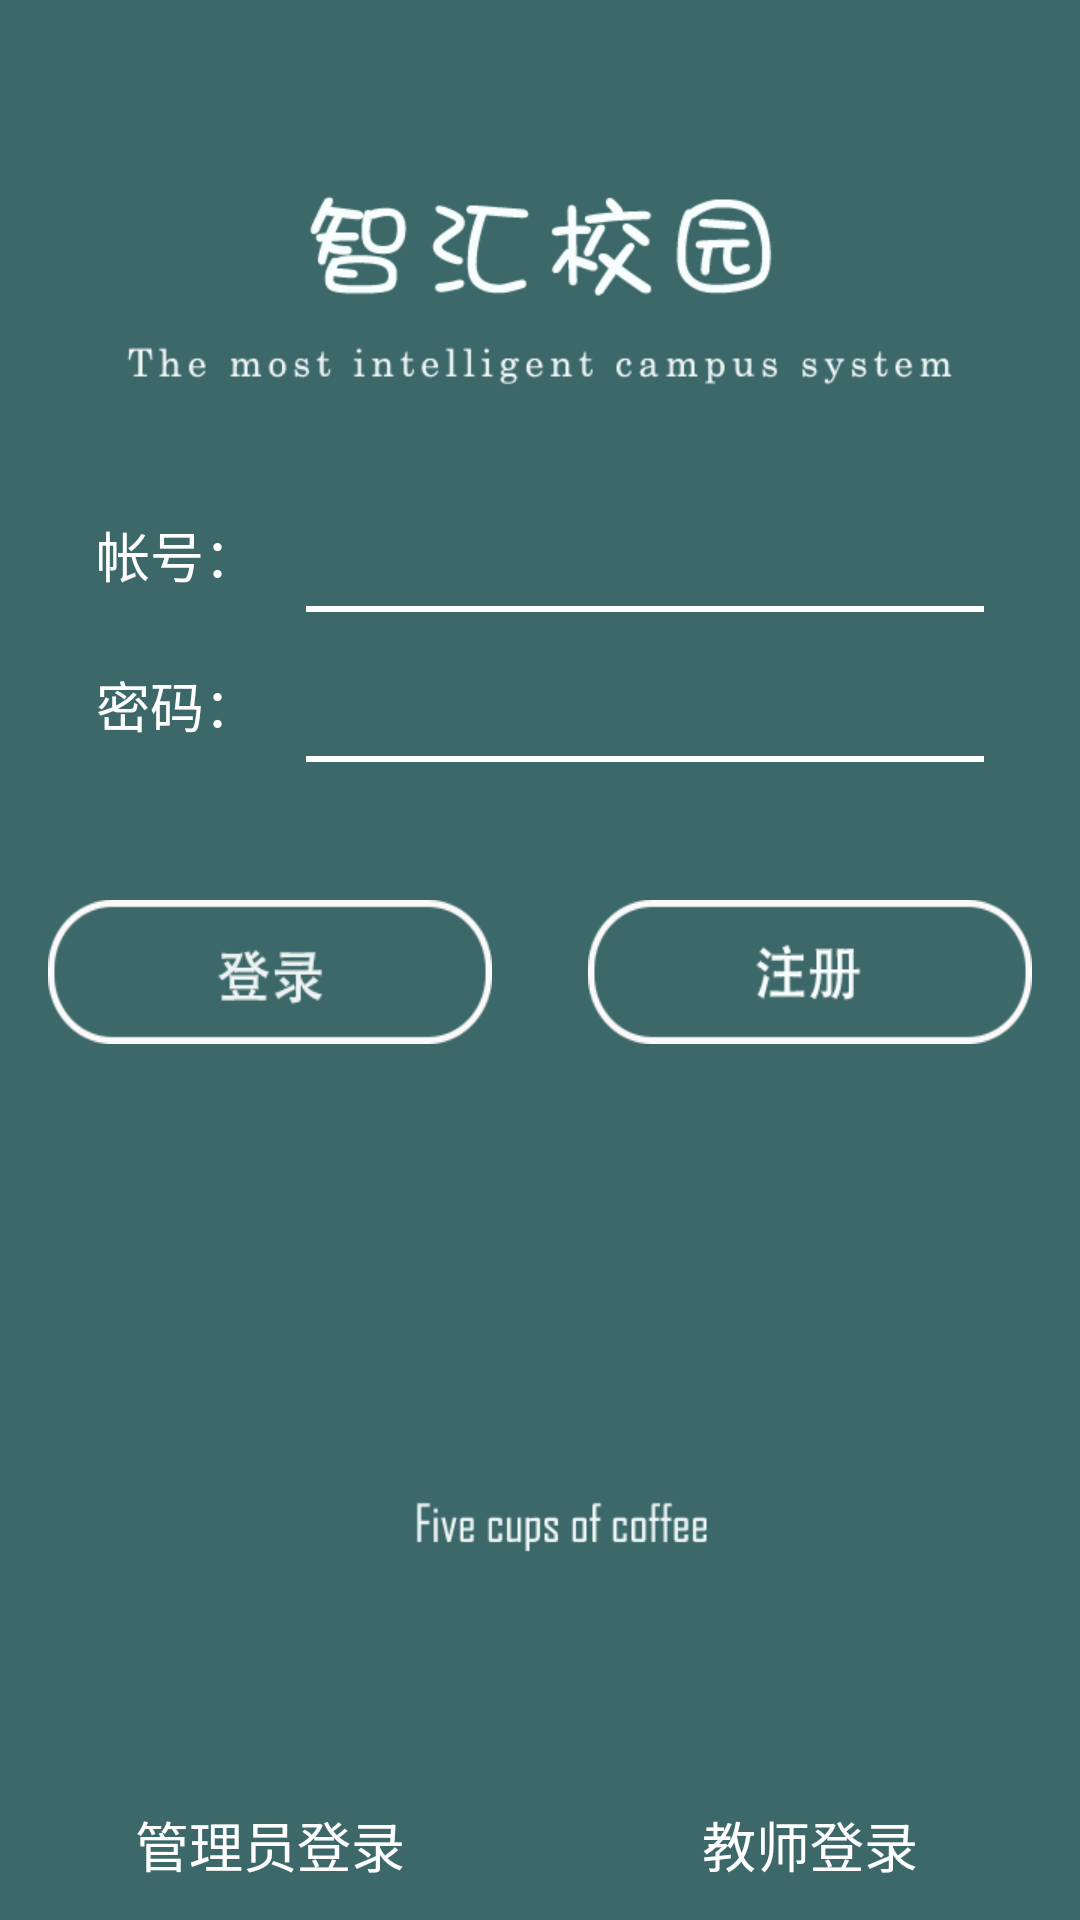

This screen was rendered from an Android layout file. Write that file and the resources it references.
<!-- AndroidManifest.xml: application theme SmartSchool -->
<!-- res/layout/ac_login.xml -->
<?xml version="1.0" encoding="utf-8"?>
<RelativeLayout xmlns:android="http://schemas.android.com/apk/res/android"
    xmlns:tools="http://schemas.android.com/tools"
    android:layout_width="match_parent"
    android:layout_height="match_parent"
    android:background="@drawable/beijingwenzi"
    tools:context=".ui.ac.abac.LoginAbAc">

    <LinearLayout
        android:id="@+id/ll_content_ac_login"
        android:layout_width="match_parent"
        android:layout_height="wrap_content"
        android:layout_marginEnd="32dp"
        android:layout_marginStart="32dp"
        android:layout_marginTop="160dp"
        android:orientation="vertical"
        tools:ignore="RtlSymmetry">

        <LinearLayout
            android:layout_width="match_parent"
            android:layout_height="@dimen/height_input"
            android:orientation="horizontal">

            <TextView
                style="@style/a_text_black_18sp_center"
                android:layout_width="wrap_content"
                android:layout_height="match_parent"
                android:text="帐号："
                android:textColor="@color/white" />

            <EditText
                android:id="@+id/et_username_ac_login"
                android:layout_width="match_parent"
                android:layout_height="match_parent"
                android:layout_marginStart="16dp"
                android:background="@drawable/et_underline_unselected"
                android:maxLength="16"
                android:textColor="@color/white"
                tools:text="1111111" />
        </LinearLayout>

        <LinearLayout
            android:layout_width="match_parent"
            android:layout_height="@dimen/height_input"
            android:orientation="horizontal">

            <TextView
                style="@style/a_text_black_18sp_center"
                android:layout_width="wrap_content"
                android:layout_height="match_parent"
                android:text="密码："
                android:textColor="@color/white" />

            <EditText
                android:id="@+id/et_password_ac_login"
                android:layout_width="match_parent"
                android:layout_height="match_parent"
                android:layout_marginStart="16dp"
                android:background="@drawable/et_underline_unselected"
                android:inputType="textWebPassword"
                android:maxLength="16"
                android:textColor="@color/white"
                tools:text="1111111" />
        </LinearLayout>

    </LinearLayout>

    <LinearLayout
        android:layout_width="match_parent"
        android:layout_height="48dp"
        android:layout_below="@+id/ll_content_ac_login"
        android:layout_centerHorizontal="true"
        android:layout_marginLeft="16dp"
        android:layout_marginRight="16dp"
        android:layout_marginTop="40dp">

        <Button
            android:id="@+id/btn_ac_login"
            android:layout_width="0dp"
            android:layout_height="wrap_content"
            android:layout_weight="1"
            android:background="@drawable/selector_btn_login" />

        <TextView
            android:layout_width="32dp"
            android:layout_height="match_parent" />

        <Button
            android:id="@+id/btn_register_ac_login"
            android:layout_width="0dp"
            android:layout_height="wrap_content"
            android:layout_weight="1"
            android:background="@drawable/selector_btn_register" />
    </LinearLayout>

    <LinearLayout
        android:layout_width="match_parent"
        android:layout_height="wrap_content"
        android:layout_alignParentBottom="true"
        android:orientation="horizontal">

        <Button
            android:id="@+id/btn_login_administrator"
            style="@style/a_text_black_18sp_center"
            android:layout_width="0dp"
            android:layout_height="@dimen/height_input"
            android:layout_weight="1"
            android:background="@color/base"
            android:text="管理员登录"
            android:textColor="@color/white" />

        <Button
            android:id="@+id/btn_login_teacher"
            style="@style/a_text_black_18sp_center"
            android:layout_width="0dp"
            android:layout_height="@dimen/height_input"
            android:layout_weight="1"
            android:background="@color/base"
            android:text="教师登录"
            android:textColor="@color/white" />
    </LinearLayout>
</RelativeLayout>
<!-- resources referenced by this layout -->
<resources>
  <color name="base">#ff3C6869</color>
  <color name="white">#ffffffff</color>
  <dimen name="height_input">50dp</dimen>
  <!-- drawable beijingwenzi: png bitmap (drawable, 23451 bytes) -->
  <!-- drawable et_underline_unselected (drawable) -->
  <?xml version="1.0" encoding="utf-8"?>
  <layer-list xmlns:android="http://schemas.android.com/apk/res/android">
      <item
          android:bottom="6dp"
          android:left="-4dp"
          android:right="-4dp"
          android:top="-4dp">
          <shape>
              <solid android:color="@color/base"/>
              <stroke
                  android:width="2dp"
                  android:color="@android:color/white" />
              <padding android:bottom="0dp" />
          </shape>
      </item>
  
  </layer-list>
  <!-- drawable selector_btn_login (drawable) -->
  <?xml version="1.0" encoding="utf-8"?>
  <selector xmlns:android="http://schemas.android.com/apk/res/android">
      <item android:drawable="@drawable/btn_login_pressed" android:state_enabled="false" />
      <item android:drawable="@drawable/btn_login" android:state_pressed="false" />
      <item android:drawable="@drawable/btn_login_pressed" android:state_pressed="true" />
  </selector>
  <!-- drawable selector_btn_register (drawable) -->
  <?xml version="1.0" encoding="utf-8"?>
  <selector xmlns:android="http://schemas.android.com/apk/res/android">
      <item android:drawable="@drawable/btn_register_pressed" android:state_enabled="false" />
      <item android:drawable="@drawable/btn_register" android:state_pressed="false" />
      <item android:drawable="@drawable/btn_register_pressed" android:state_pressed="true" />
  </selector>
  <style name="a_text_black_18sp_center">
          <item name="android:textColor">@color/black</item>
          <item name="android:textSize">18sp</item>
          <item name="android:gravity">center</item>
      </style>
  <style name="SmartSchool" parent="Theme.AppCompat.Light.NoActionBar">
          
          <item name="colorPrimary">@color/white</item>
          <item name="colorPrimaryDark">@color/base</item>
          <item name="colorAccent">@color/white</item>
          <item name="android:navigationBarColor">@color/base</item>
      </style>
  <!-- drawable btn_login_pressed: png bitmap (drawable, 24078 bytes) -->
  <!-- drawable btn_login: png bitmap (drawable, 24446 bytes) -->
  <!-- drawable btn_register_pressed: png bitmap (drawable, 26335 bytes) -->
  <!-- drawable btn_register: png bitmap (drawable, 23989 bytes) -->
  <color name="black">#000000</color>
</resources>
